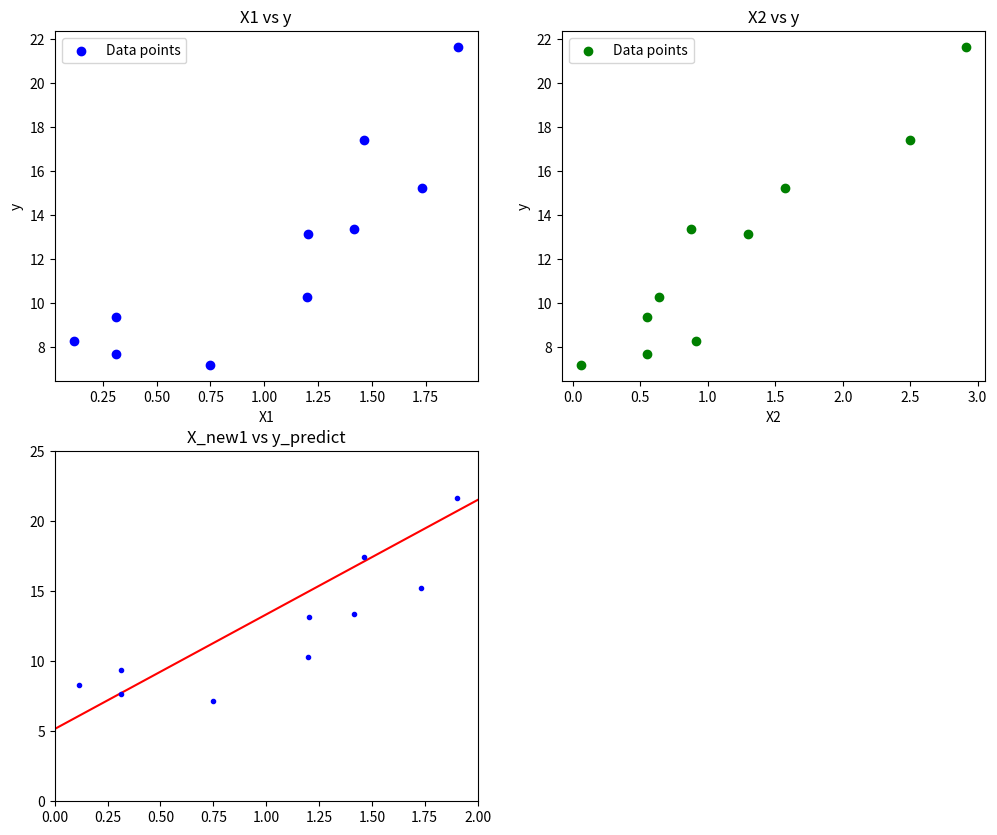

Write the Python code that produced this figure.
import numpy as np
import matplotlib.pyplot as plt

np.random.seed(42)

X1 = 2*np.random.rand(10, 1)
print("X1:\n", X1)
X2 = 3*np.random.rand(10, 1)
print("\nX2:\n", X2)
# 这里要模拟出来的数据y是代表真实的数据，所以也就是y_hat+error
y = 5 + 4*X1 + 3*X2 + np.random.randn(10, 1)
print("\ny:\n", y)

# 绘图进行展示真实的数据点和我们预测用的模型
plt.figure(figsize=(12, 10))

# 绘制 X1 vs y 的散点图
plt.subplot(2, 2, 1)
plt.scatter(X1, y, color='blue', label='Data points')
plt.xlabel('X1')
plt.ylabel('y')
plt.title('X1 vs y')
plt.legend()

# 绘制 X2 vs y 的散点图
plt.subplot(2, 2, 2)
plt.scatter(X2, y, color='green', label='Data points')
plt.xlabel('X2')
plt.ylabel('y')
plt.title('X2 vs y')
plt.legend()

# 为了去求解W0截距项，我们给X矩阵一开始加上一列全为1的X0
# X_b是经过扩展后的特征矩阵，它包含了一个常数列（通常是全为 1 的列）以及原始特征X1和X2。这样做是为了包括截距项在线性回归模型中。
X_b = np.c_[np.ones((10, 1)), X1, X2]
print("\nX_b:\n", X_b)

# 实现解析解的公式来求解θ
θ = np.linalg.inv(X_b.T.dot(X_b)).dot(X_b.T).dot(y)
print("\nθ:\n", θ)

# 使用模型去做预测
X_new = np.array([[0, 0],
                  [2, 3]])

X_new_b = np.c_[np.ones((2, 1)), X_new]

print("\nX_new_b:\n",X_new_b)

y_predict = X_new_b.dot(θ)
print("\ny_predict:\n",y_predict)

# 绘图进行展示真实的数据点和我们预测用的模型
plt.subplot(2, 2, 3)
# 绘制X_new第一列和y
plt.plot(X_new[:, 0], y_predict, 'r-')
# 绘制X1和y
plt.plot(X1, y, 'b.')
plt.axis([0, 2, 0, 25])
plt.title('X_new1 vs y_predict')
plt.savefig('multi_LR_model_prediction.png')
plt.show()
